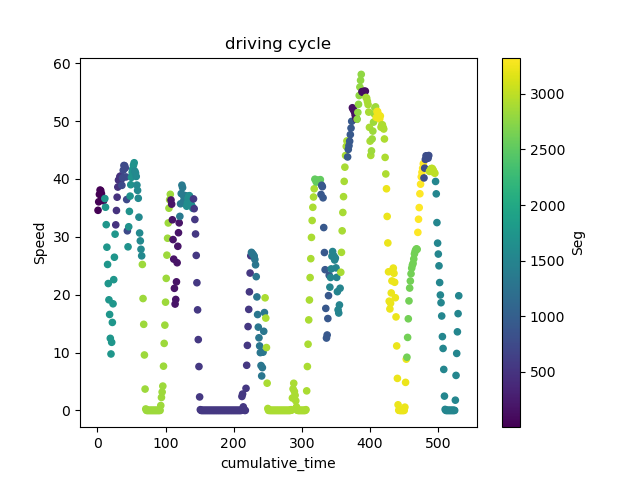

Data behind this chart, as committed beside it:
; DateTime; Speed; FuelRate; gps_Lat; gps_Long; Duration; DeltaDistance; Acc; DayOfWeek; Seg; Acc2; cumulative_time
868; 2018-11-10 04:02:24; 34.58; 54.15; 45.54; -73.65; 1.0; 9.605; 0.6554; 5; 2.0; 0.4295; 1.0
870; 2018-11-10 04:02:25; 36.05; 27.8; 45.54; -73.65; 1.0; 10.01; 0.408; 5; 2.0; 0.1665; 2.0
872; 2018-11-10 04:02:26; 37.33; 26.85; 45.54; -73.65; 1.0; 10.37; 0.3559; 5; 2.0; 0.1267; 3.0
874; 2018-11-10 04:02:27; 38.08; 18.85; 45.54; -73.65; 1.0; 10.58; 0.2083; 5; 2.0; 0.0434; 4.0
876; 2018-11-10 04:02:28; 37.98; 9.0; 45.54; -73.65; 1.0; 10.55; -0.02604; 5; 2.0; 0.0006782; 5.0
878; 2018-11-10 04:02:29; 37.45; 5.7; 45.54; -73.65; 1.0; 10.4; -0.1476; 5; 2.0; 0.02178; 6.0
880; 2018-11-10 04:02:30; 36.8; 8.4; 45.54; -73.65; 1.0; 10.22; -0.1823; 5; 2.0; 0.03323; 7.0
882; 2018-11-10 04:02:31; 36.56; 6.35; 45.54; -73.65; 1.0; 10.16; -0.0651; 5; 2.0; 0.004239; 8.0
884; 2018-11-10 04:02:32; 36.22; 12.75; 45.54; -73.65; 1.0; 10.06; -0.09549; 5; 2.0; 0.009118; 9.0
886; 2018-11-10 04:02:33; 36.53; 24.2; 45.54; -73.65; 1.0; 10.15; 0.08681; 5; 2.0; 0.007535; 10.0
34015; 2018-11-10 15:51:58; 36.61; 0.0; 45.62; -73.62; 1.0; 10.17; -0.2951; 5; 1743; 0.08711; 11.0
34017; 2018-11-10 15:51:59; 35.11; 0.0; 45.62; -73.62; 1.0; 9.753; -0.4167; 5; 1743; 0.1736; 12.0
34019; 2018-11-10 15:52:00; 32.09; 0.0; 45.62; -73.62; 1.0; 8.915; -0.8377; 5; 1743; 0.7017; 13.0
34021; 2018-11-10 15:52:01; 28.2; 0.0; 45.62; -73.62; 1.0; 7.834; -1.081; 5; 1743; 1.168; 14.0
34023; 2018-11-10 15:52:02; 25.22; 0.0; 45.62; -73.62; 1.0; 7.005; -0.829; 5; 1743; 0.6872; 15.0
34025; 2018-11-10 15:52:03; 21.92; 0.0; 45.62; -73.62; 1.0; 6.089; -0.9158; 5; 1743; 0.8387; 16.0
34027; 2018-11-10 15:52:04; 19.11; 0.0; 45.62; -73.62; 1.0; 5.308; -0.7812; 5; 1743; 0.6104; 17.0
34029; 2018-11-10 15:52:05; 16.58; 0.0; 45.62; -73.62; 1.0; 4.605; -0.7031; 5; 1743; 0.4944; 18.0
34031; 2018-11-10 15:52:06; 12.45; 0.0; 45.62; -73.62; 1.0; 3.459; -1.146; 5; 1743; 1.313; 19.0
34033; 2018-11-10 15:52:07; 9.75; 13.45; 45.62; -73.62; 1.0; 2.708; -0.7509; 5; 1743; 0.5638; 20.0
34035; 2018-11-10 15:52:08; 11.77; 29.6; 45.62; -73.62; 1.0; 3.268; 0.5599; 5; 1743; 0.3135; 21.0
34037; 2018-11-10 15:52:09; 15.2; 49.9; 45.62; -73.62; 1.0; 4.223; 0.9549; 5; 1743; 0.9118; 22.0
34039; 2018-11-10 15:52:10; 18.42; 28.5; 45.62; -73.62; 1.0; 5.117; 0.8941; 5; 1743; 0.7994; 23.0
34041; 2018-11-10 15:52:11; 22.59; 40.75; 45.62; -73.62; 1.0; 6.276; 1.159; 5; 1743; 1.343; 24.0
34043; 2018-11-10 15:52:12; 26.47; 50.75; 45.62; -73.62; 1.0; 7.352; 1.076; 5; 1743; 1.159; 25.0
34045; 2018-11-10 15:52:13; 30.45; 50.95; 45.62; -73.62; 1.0; 8.459; 1.107; 5; 1743; 1.225; 26.0
15361; 2018-11-10 06:48:37; 32.06; 51.15; 45.62; -73.62; 1.0; 8.906; 0.8464; 5; 473.0; 0.7163; 27.0
15363; 2018-11-10 06:48:38; 34.55; 39.25; 45.62; -73.62; 1.0; 9.596; 0.6901; 5; 473.0; 0.4762; 28.0
15365; 2018-11-10 06:48:39; 36.84; 32.95; 45.61; -73.62; 1.0; 10.23; 0.638; 5; 473.0; 0.4071; 29.0
15367; 2018-11-10 06:48:40; 38.59; 31.75; 45.61; -73.62; 1.0; 10.72; 0.4861; 5; 473.0; 0.2363; 30.0
15369; 2018-11-10 06:48:41; 39.8; 21.35; 45.61; -73.62; 1.0; 11.05; 0.3342; 5; 473.0; 0.1117; 31.0
15371; 2018-11-10 06:48:42; 39.78; 3.95; 45.61; -73.62; 1.0; 11.05; -0.00434; 5; 473.0; 1.8838011188271607e-05; 32.0
15373; 2018-11-10 06:48:43; 40.41; 18.3; 45.61; -73.62; 1.0; 11.22; 0.1736; 5; 473.0; 0.03014; 33.0
15375; 2018-11-10 06:48:44; 40.5; 0.0; 45.61; -73.62; 1.0; 11.25; 0.02604; 5; 473.0; 0.0006782; 34.0
15377; 2018-11-10 06:48:45; 39.91; 0.0; 45.61; -73.62; 1.0; 11.09; -0.1649; 5; 473.0; 0.0272; 35.0
27325; 2018-11-10 08:28:19; 38.89; 52.1; 45.6; -73.63; 1.0; 10.8; 0.3602; 5; 747.0; 0.1298; 36.0
27327; 2018-11-10 08:28:20; 40.19; 49.65; 45.6; -73.63; 1.0; 11.16; 0.3602; 5; 747.0; 0.1298; 37.0
27329; 2018-11-10 08:28:21; 41.5; 48.5; 45.6; -73.63; 1.0; 11.53; 0.3646; 5; 747.0; 0.1329; 38.0
27331; 2018-11-10 08:28:22; 42.33; 34.65; 45.6; -73.63; 1.0; 11.76; 0.23; 5; 747.0; 0.05292; 39.0
27333; 2018-11-10 08:28:23; 42.28; 22.45; 45.6; -73.63; 1.0; 11.74; -0.01302; 5; 747.0; 0.0001695; 40.0
27335; 2018-11-10 08:28:24; 41.89; 23.55; 45.6; -73.63; 1.0; 11.64; -0.1085; 5; 747.0; 0.01177; 41.0
27337; 2018-11-10 08:28:25; 40.34; 0.0; 45.6; -73.63; 1.0; 11.21; -0.4297; 5; 747.0; 0.1846; 42.0
27339; 2018-11-10 08:28:26; 36.44; 0.0; 45.6; -73.63; 1.0; 10.12; -1.085; 5; 747.0; 1.177; 43.0
27341; 2018-11-10 08:28:27; 31.03; 0.0; 45.6; -73.63; 1.0; 8.62; -1.502; 5; 747.0; 2.255; 44.0
30271; 2018-11-10 15:20:46; 28.27; 51.0; 45.6; -73.64; 1.0; 7.852; 0.9679; 5; 1684; 0.9368; 45.0
30273; 2018-11-10 15:20:47; 31.73; 56.3; 45.6; -73.64; 1.0; 8.815; 0.9635; 5; 1684; 0.9284; 46.0
30275; 2018-11-10 15:20:48; 34.39; 37.85; 45.6; -73.64; 1.0; 9.553; 0.7378; 5; 1684; 0.5444; 47.0
30277; 2018-11-10 15:20:49; 37.03; 42.2; 45.6; -73.64; 1.0; 10.29; 0.7335; 5; 1684; 0.538; 48.0
30279; 2018-11-10 15:20:50; 39.0; 43.4; 45.6; -73.64; 1.0; 10.83; 0.5469; 5; 1684; 0.2991; 49.0
30281; 2018-11-10 15:20:51; 40.27; 29.65; 45.6; -73.64; 1.0; 11.18; 0.3516; 5; 1684; 0.1236; 50.0
30283; 2018-11-10 15:20:52; 41.14; 28.45; 45.6; -73.64; 1.0; 11.43; 0.2431; 5; 1684; 0.05908; 51.0
30285; 2018-11-10 15:20:53; 41.72; 22.2; 45.6; -73.64; 1.0; 11.59; 0.1606; 5; 1684; 0.02579; 52.0
30287; 2018-11-10 15:20:54; 42.38; 14.6; 45.6; -73.64; 1.0; 11.77; 0.1823; 5; 1684; 0.03323; 53.0
30289; 2018-11-10 15:20:55; 42.8; 2.25; 45.6; -73.64; 1.0; 11.89; 0.1172; 5; 1684; 0.01373; 54.0
24195; 2018-11-10 14:30:08; 41.34; 7.15; 45.54; -73.71; 1.0; 11.48; -0.0434; 5; 1564; 0.001884; 55.0
24197; 2018-11-10 14:30:09; 41.02; 6.1; 45.54; -73.71; 1.0; 11.39; -0.09115; 5; 1564; 0.008308; 56.0
24199; 2018-11-10 14:30:10; 40.42; 2.05; 45.54; -73.71; 1.0; 11.23; -0.1649; 5; 1564; 0.0272; 57.0
24201; 2018-11-10 14:30:11; 38.94; 0.0; 45.54; -73.71; 1.0; 10.82; -0.4123; 5; 1564; 0.17; 58.0
24203; 2018-11-10 14:30:12; 38.02; 0.0; 45.54; -73.71; 1.0; 10.56; -0.2561; 5; 1564; 0.06558; 59.0
24205; 2018-11-10 14:30:13; 36.66; 0.0; 45.54; -73.71; 1.0; 10.18; -0.3776; 5; 1564; 0.1426; 60.0
... 470 more rows
